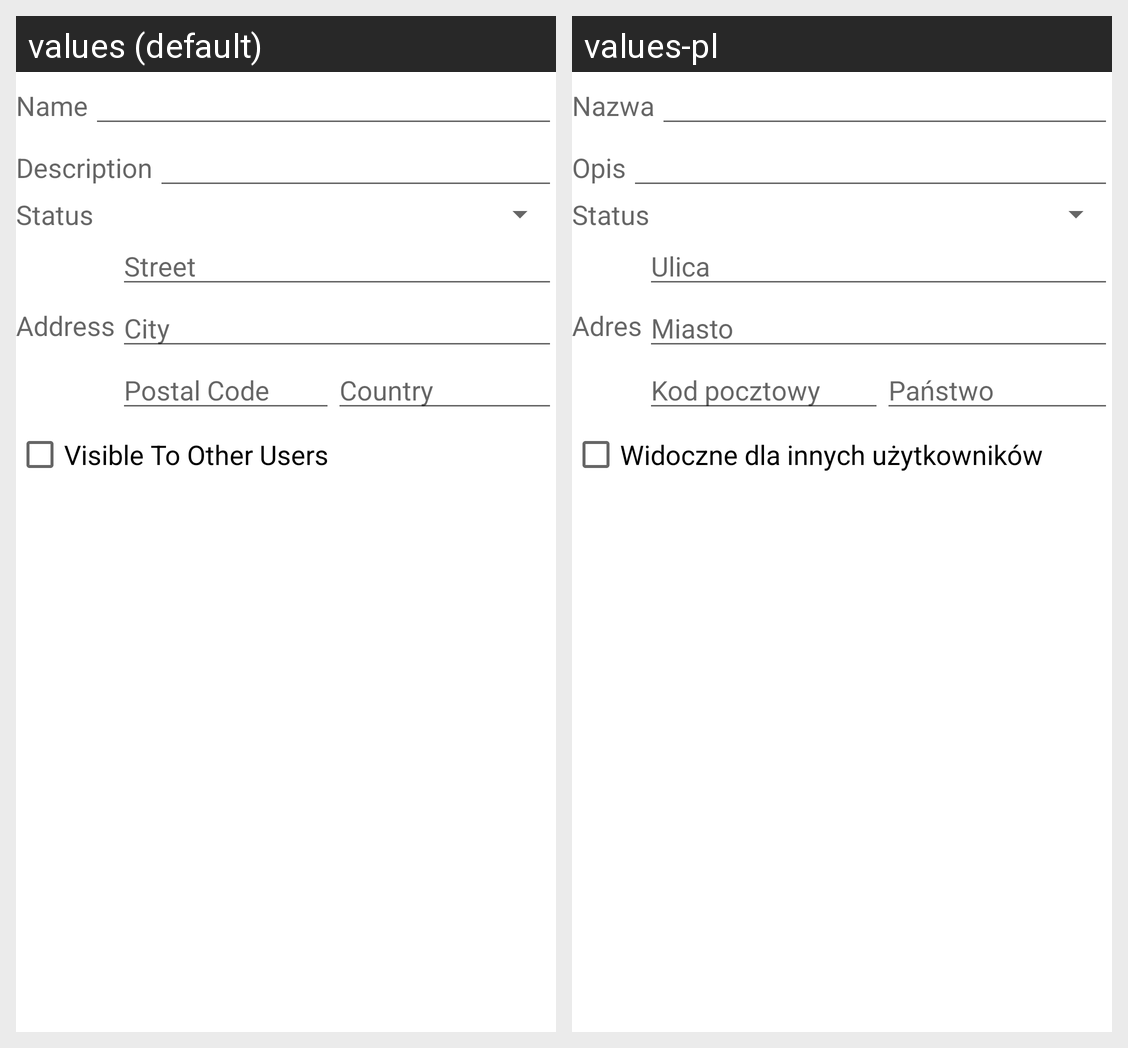

Strings drawn on this Android screen and how each of the app's shown locales translates them:
Android screen res/layout/add_location_fragment.xml rendered under 2 locales, left to right: values (default), values-pl. Device: Nexus 5 (rendered at 1080×1920; each locale shown at half size, 540×960, under a caption strip naming it); theme Theme.MaterialComponents.DayNight.NoActionBar.
Strings drawn on this screen, with the default value and each locale's value (text and hints the layout hard-codes, and strings that could not be matched under every locale, appear in the picture but are not listed):

Location.Name
  values: Name
  values-pl: Nazwa

Location.Description
  values: Description
  values-pl: Opis

Location.Status
  values: Status
  values-pl: Status

Location.Address
  values: Address
  values-pl: Adres

Address.Street
  values: Street
  values-pl: Ulica

Address.City
  values: City
  values-pl: Miasto

Address.PostalCode
  values: Postal Code
  values-pl: Kod pocztowy

Address.Country
  values: Country
  values-pl: Państwo

Location.UsersPrivate
  values: Visible To Other Users
  values-pl: Widoczne dla innych użytkowników
